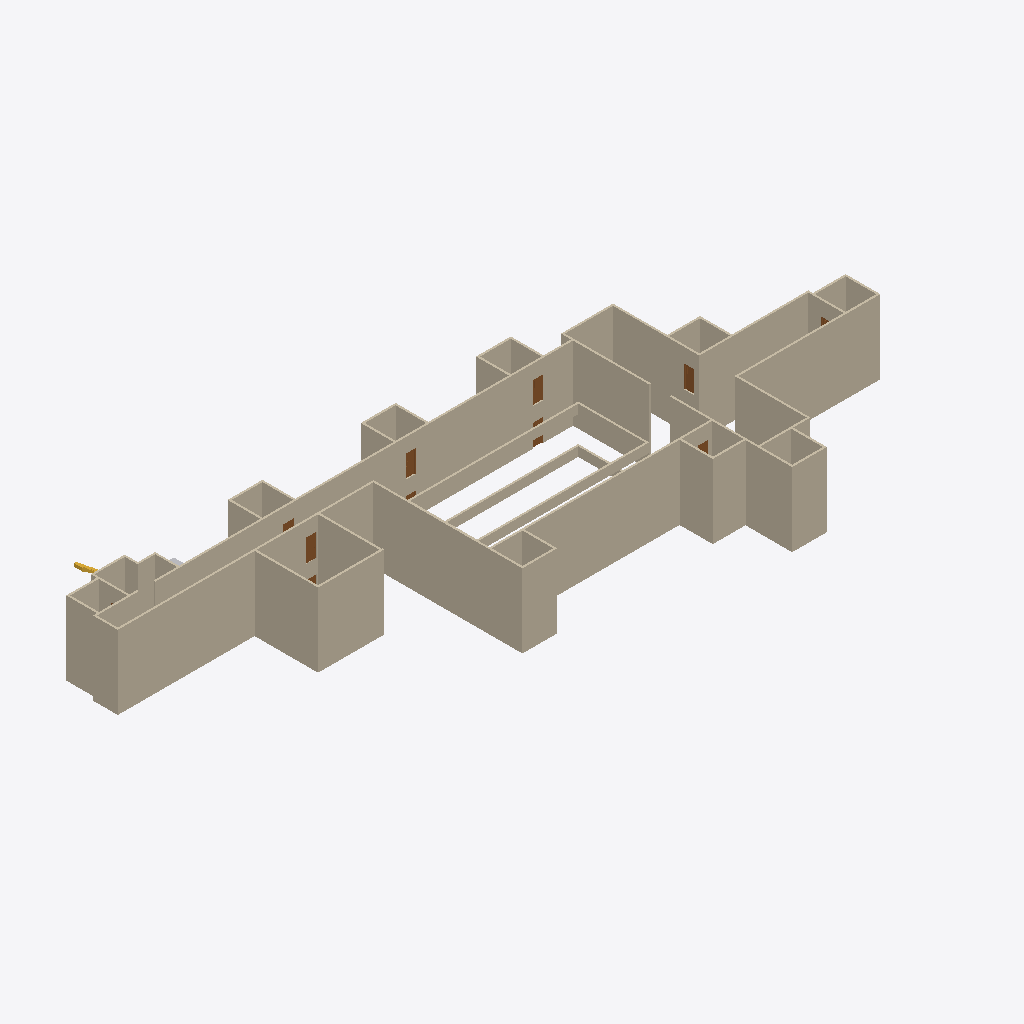
Isometric view of an IFC building model (IFC-SPF (STEP), schema IFC2X3, length unit foot), seen from the south-west, elements coloured by IFC class: 84 walls (beige), 10 doors (brown), 1 stair (yellow), 1 other element (light grey).
Extent 66.7 m × 27.4 m × 7.3 m (x, y, z). Storeys (3): Level 3 at -3.66 m; Level 4 at 0.00 m; Level 5 at 3.66 m. Elements (130): 106 IfcWallStandardCase, 20 IfcDoor, 2 IfcStair, 2 IfcTransportElement.

HEADER;
FILE_DESCRIPTION(('ViewDefinition [CoordinationView_V2.0]','RevitIdentifiers [ContentGUID: 8411928e-2dfa-43c8-95c6-f0f17360b8df, VersionGUID: f60729bf-1fc2-4fb9-a18c-45ff1ca4075d, NumberOfSaves: 21]','CoordinateReference [CoordinateBase: Shared Coordinates]','Merged model: floor_3_with_stairs.ifc + floor_4_with_stairs.ifc (Levels 3-4)'),'2;1');
FILE_NAME('floors_3-4_combined.ifc','2026-07-18T16:50:47+05:30',(''),(''),'ODA SDAI 25.12','Autodesk - Revit 26.4.10.51 (ENU) - 26.4.10.51','');
FILE_SCHEMA(('IFC2X3'));
ENDSEC;
DATA;
#27=IFCPROJECT('244PAEBVf3o9N6yF6CdqSl',#6,'Project Number',$,$,'Project Name','Project Status',(#22),#17829);
#41=IFCSITE('244PAEBVf3o9N6yF6CdqSj',#6,'Default',$,$,#40,$,$,.ELEMENT.,(42,21,31,401672),(-71,-3,-24,-345703),0.0,$,$);
#31=IFCBUILDING('244PAEBVf3o9N6yF6CdqSk',#6,'Building Name',$,$,#30,$,'Building Name',.ELEMENT.,$,$,#28);
#34=IFCBUILDINGSTOREY('0T$Lfl7VTCCARtbAfI$o77',#6,'Level 3',$,$,#33,$,'Level 3',.ELEMENT.,-12.0);
#38=IFCBUILDINGSTOREY('2JF4e6axWHqu3u0C1FZlmi',#6,'Level 4',$,$,#37,$,'Level 4',.ELEMENT.,0.0);
#106864=IFCBUILDINGSTOREY('1ZGO8hrFCHqw0v0026FpFv',#6,'Level 5',$,$,#106865,$,'Level 5',.ELEMENT.,12.0);
#106087=IFCWALLSTANDARDCASE('26jjhu0DH0Lxf54dTa$Kpk',#6,'Basic Wall:Generic - 8" Masonry:1240490',$,$,#97967,#106088,'1240490');
#106048=IFCWALLSTANDARDCASE('26jjhu0DH0Lxf54dTa$KpZ',#6,'Basic Wall:Generic - 8" Masonry:1240487',$,$,#97979,#106049,'1240487');
#106061=IFCWALLSTANDARDCASE('26jjhu0DH0Lxf54dTa$Kpi',#6,'Basic Wall:Generic - 8" Masonry:1240488',$,$,#98000,#106062,'1240488');
#158=IFCWALLSTANDARDCASE('0o5V5vj6fEVfquhap0gIvj',#6,'Basic Wall:Generic - 8" Masonry:1240490',$,$,#146,#150,'1240490');
#110=IFCWALLSTANDARDCASE('2w_H3iljjEk8MUdld594lU',#6,'Basic Wall:Generic - 8" Masonry:1240488',$,$,#98,#102,'1240488');
#106072=IFCWALLSTANDARDCASE('26jjhu0DH0Lxf54dTa$Kpj',#6,'Basic Wall:Generic - 8" Masonry:1240489',$,$,#106073,#106076,'1240489');
#106193=IFCWALLSTANDARDCASE('26jjhu0DH0Lxf54dTa$Kps',#6,'Basic Wall:Generic - 8" Masonry:1240498',$,$,#97954,#106194,'1240498');
#64=IFCWALLSTANDARDCASE('1ItLLKfCv89fKqwNtMV3YD',#6,'Basic Wall:Generic - 8" Masonry:1240487',$,$,#46,#51,'1240487');
#106551=IFCWALLSTANDARDCASE('0NrdkfQ69FhA8iVi0WZ07S',#6,'Basic Wall:Generic - 8" Masonry:1250360',$,$,#106552,#106555,'1250360');
#135=IFCWALLSTANDARDCASE('1zt0IJGhr63R0ZFXrI1use',#6,'Basic Wall:Generic - 8" Masonry:1240489',$,$,#122,#126,'1240489');
#106576=IFCWALLSTANDARDCASE('0NrdkfQ69FhA8iVi0WZ07U',#6,'Basic Wall:Generic - 8" Masonry:1250362',$,$,#106577,#106580,'1250362');
#106540=IFCWALLSTANDARDCASE('0NrdkfQ69FhA8iVi0WZ07J',#6,'Basic Wall:Generic - 8" Masonry:1250359',$,$,#105937,#106541,'1250359');
#106629=IFCWALLSTANDARDCASE('0NrdkfQ69FhA8iVi0WZ07Q',#6,'Basic Wall:Generic - 8" Masonry:1250366',$,$,#106630,#106633,'1250366');
#106330=IFCWALLSTANDARDCASE('05o6FGHbvAcep$f8mox0BM',#6,'Basic Wall:Generic - 8":1244705',$,$,#106331,#106334,'1244705');
#106344=IFCWALLSTANDARDCASE('05o6FGHbvAcep$f8mox09n',#6,'Basic Wall:Generic - 8":1244806',$,$,#106345,#106348,'1244806');
#16694=IFCWALLSTANDARDCASE('0pKn44qIDEgfTpit7i1bLa',#6,'Basic Wall:Generic - 8":1244705',$,$,#16682,#16686,'1244705');
#16717=IFCWALLSTANDARDCASE('1Ece8O2jP3OvgEYYnrqoVm',#6,'Basic Wall:Generic - 8":1244806',$,$,#16705,#16709,'1244806');
#106590=IFCWALLSTANDARDCASE('0NrdkfQ69FhA8iVi0WZ07V',#6,'Basic Wall:Generic - 8" Masonry:1250363',$,$,#106591,#106594,'1250363');
#17108=IFCWALLSTANDARDCASE('0q_U433JH32B8g8Oz_4S6L',#6,'Basic Wall:Generic - 8" Masonry:1250362',$,$,#17096,#17100,'1250362');
#106246=IFCWALLSTANDARDCASE('26jjhu0DH0Lxf54dTa$Kpo',#6,'Basic Wall:Generic - 8" Masonry:1240502',$,$,#106247,#106250,'1240502');
#106615=IFCWALLSTANDARDCASE('0NrdkfQ69FhA8iVi0WZ07P',#6,'Basic Wall:Generic - 8" Masonry:1250365',$,$,#106616,#106619,'1250365');
#106218=IFCWALLSTANDARDCASE('26jjhu0DH0Lxf54dTa$Kpm',#6,'Basic Wall:Generic - 8" Masonry:1240500',$,$,#106219,#106222,'1240500');
#17200=IFCWALLSTANDARDCASE('0XW214EH988wSzC8rxcNW0',#6,'Basic Wall:Generic - 8" Masonry:1250366',$,$,#17188,#17192,'1250366');
#106358=IFCWALLSTANDARDCASE('05o6FGHbvAcep$f8mox08R',#6,'Basic Wall:Generic - 8":1244908',$,$,#106359,#106362,'1244908');
#17039=IFCWALLSTANDARDCASE('1$HlKm4ej10u_qWtxaNUP2',#6,'Basic Wall:Generic - 8" Masonry:1250359',$,$,#17027,#17031,'1250359');
#389=IFCWALLSTANDARDCASE('000hVr$e1FuPlN30b10kTx',#6,'Basic Wall:Generic - 8" Masonry:1240500',$,$,#377,#381,'1240500');
#106643=IFCWALLSTANDARDCASE('0NrdkfQ69FhA8iVi0WZ03p',#6,'Basic Wall:Generic - 8":1250583',$,$,#106644,#106647,'1250583');
#106400=IFCWALLSTANDARDCASE('05o6FGHbvAcep$f8moxVu5',#6,'Basic Wall:Generic - 8":1245938',$,$,#106401,#106404,'1245938');
#17256=IFCWALLSTANDARDCASE('0ax1$pL1T0I9hWOxrMXu1s',#6,'Basic Wall:Generic - 8":1250583',$,$,#17244,#17248,'1250583');
#106372=IFCWALLSTANDARDCASE('05o6FGHbvAcep$f8moxVqR',#6,'Basic Wall:Generic - 8":1245676',$,$,#106373,#106376,'1245676');
#16809=IFCWALLSTANDARDCASE('3_mTfIN$DFRutx0TlUNjrX',#6,'Basic Wall:Generic - 8":1245938',$,$,#16797,#16801,'1245938');
#16763=IFCWALLSTANDARDCASE('0KvxOpZJ94Tx83WG37dc_g',#6,'Basic Wall:Generic - 8":1245676',$,$,#16751,#16755,'1245676');
#106526=IFCWALLSTANDARDCASE('0NrdkfQ69FhA8iVi0WZ07I',#6,'Basic Wall:Generic - 8" Masonry:1250358',$,$,#106527,#106530,'1250358');
#106386=IFCWALLSTANDARDCASE('05o6FGHbvAcep$f8moxVvl',#6,'Basic Wall:Generic - 8":1245848',$,$,#106387,#106390,'1245848');
#106657=IFCWALLSTANDARDCASE('0NrdkfQ69FhA8iVi0WZ03y',#6,'Basic Wall:Generic - 8":1250584',$,$,#106658,#106661,'1250584');
#106428=IFCWALLSTANDARDCASE('05o6FGHbvAcep$f8moxVIq',#6,'Basic Wall:Generic - 8":1247299',$,$,#106429,#106432,'1247299');
#106741=IFCWALLSTANDARDCASE('0NrdkfQ69FhA8iVi0WZ0qI',#6,'Basic Wall:Generic - 8":1251574',$,$,#106742,#106745,'1251574');
#16786=IFCWALLSTANDARDCASE('1TmVxl$uf3RfgOaZwGIDG0',#6,'Basic Wall:Generic - 8":1245848',$,$,#16774,#16778,'1245848');
#16855=IFCWALLSTANDARDCASE('01CFoJ_Iz8ogvL2w62Fetv',#6,'Basic Wall:Generic - 8":1247299',$,$,#16843,#16847,'1247299');
#17279=IFCWALLSTANDARDCASE('0V7c9G7nDDXBdzbSs74QMG',#6,'Basic Wall:Generic - 8":1250584',$,$,#17267,#17271,'1250584');
#17417=IFCWALLSTANDARDCASE('2lECD4H613sAmeBP0VC8B1',#6,'Basic Wall:Generic - 8":1251574',$,$,#17405,#17409,'1251574');
#106260=IFCWALLSTANDARDCASE('05o6FGHbvAcep$f8mox0ZS',#6,'Basic Wall:Generic - 8":1242155',$,$,#106261,#106264,'1242155');
#16476=IFCWALLSTANDARDCASE('3_X3kuKFb2yR2t9DbylAyP',#6,'Basic Wall:Generic - 8":1242155',$,$,#16460,#16464,'1242155');
#17062=IFCWALLSTANDARDCASE('3gRbZ3lnHC49T$aU$Y6gzk',#6,'Basic Wall:Generic - 8" Masonry:1250360',$,$,#17050,#17054,'1250360');
#106098=IFCWALLSTANDARDCASE('26jjhu0DH0Lxf54dTa$Kpl',#6,'Basic Wall:Generic - 8" Masonry:1240491',$,$,#106099,#106102,'1240491');
#182=IFCWALLSTANDARDCASE('1OIusj8yT7Mf3mRouGYqBu',#6,'Basic Wall:Generic - 8" Masonry:1240491',$,$,#170,#174,'1240491');
#106604=IFCWALLSTANDARDCASE('0NrdkfQ69FhA8iVi0WZ07O',#6,'Basic Wall:Generic - 8" Masonry:1250364',$,$,#105950,#106605,'1250364');
#106112=IFCWALLSTANDARDCASE('26jjhu0DH0Lxf54dTa$Kpe',#6,'Basic Wall:Generic - 8" Masonry:1240492',$,$,#106113,#106116,'1240492');
#106232=IFCWALLSTANDARDCASE('26jjhu0DH0Lxf54dTa$Kpn',#6,'Basic Wall:Generic - 8" Masonry:1240501',$,$,#106233,#106236,'1240501');
#106565=IFCWALLSTANDARDCASE('0NrdkfQ69FhA8iVi0WZ07T',#6,'Basic Wall:Generic - 8" Masonry:1250361',$,$,#105962,#106566,'1250361');
#106671=IFCWALLSTANDARDCASE('0NrdkfQ69FhA8iVi0WZ03$',#6,'Basic Wall:Generic - 8":1250587',$,$,#106672,#106675,'1250587');
#106414=IFCWALLSTANDARDCASE('05o6FGHbvAcep$f8moxVk8',#6,'Basic Wall:Generic - 8":1247103',$,$,#106415,#106418,'1247103');
#106316=IFCWALLSTANDARDCASE('05o6FGHbvAcep$f8mox005',#6,'Basic Wall:Generic - 8":1244402',$,$,#106317,#106320,'1244402');
#106727=IFCWALLSTANDARDCASE('0NrdkfQ69FhA8iVi0WZ0rH',#6,'Basic Wall:Generic - 8":1251509',$,$,#106728,#106731,'1251509');
#106442=IFCWALLSTANDARDCASE('05o6FGHbvAcep$f8moxVNa',#6,'Basic Wall:Generic - 8":1247507',$,$,#106443,#106446,'1247507');
#106498=IFCWALLSTANDARDCASE('05o6FGHbvAcep$f8moxV7w',#6,'Basic Wall:Generic - 8":1248525',$,$,#106499,#106502,'1248525');
#106165=IFCWALLSTANDARDCASE('26jjhu0DH0Lxf54dTa$Kpq',#6,'Basic Wall:Generic - 8" Masonry:1240496',$,$,#106166,#106169,'1240496');
#106302=IFCWALLSTANDARDCASE('05o6FGHbvAcep$f8mox01d',#6,'Basic Wall:Generic - 8":1244304',$,$,#106303,#106306,'1244304');
#106713=IFCWALLSTANDARDCASE('0NrdkfQ69FhA8iVi0WZ0t5',#6,'Basic Wall:Generic - 8":1251361',$,$,#106714,#106717,'1251361');
#106470=IFCWALLSTANDARDCASE('05o6FGHbvAcep$f8moxVPj',#6,'Basic Wall:Generic - 8":1247898',$,$,#106471,#106474,'1247898');
#106484=IFCWALLSTANDARDCASE('05o6FGHbvAcep$f8moxVVT',#6,'Basic Wall:Generic - 8":1248042',$,$,#106485,#106488,'1248042');
#106699=IFCWALLSTANDARDCASE('0NrdkfQ69FhA8iVi0WZ0Cc',#6,'Basic Wall:Generic - 8":1251010',$,$,#106700,#106703,'1251010');
#106288=IFCWALLSTANDARDCASE('05o6FGHbvAcep$f8mox0T8',#6,'Basic Wall:Generic - 8":1244095',$,$,#106289,#106292,'1244095');
#106137=IFCWALLSTANDARDCASE('26jjhu0DH0Lxf54dTa$Kpg',#6,'Basic Wall:Generic - 8" Masonry:1240494',$,$,#106138,#106141,'1240494');
#106456=IFCWALLSTANDARDCASE('05o6FGHbvAcep$f8moxVLd',#6,'Basic Wall:Generic - 8":1247632',$,$,#106457,#106460,'1247632');
#106512=IFCWALLSTANDARDCASE('05o6FGHbvAcep$f8moxV5i',#6,'Basic Wall:Generic - 8":1248667',$,$,#106513,#106516,'1248667');
#106685=IFCWALLSTANDARDCASE('0NrdkfQ69FhA8iVi0WZ0ED',#6,'Basic Wall:Generic - 8":1250921',$,$,#106686,#106689,'1250921');
#106126=IFCWALLSTANDARDCASE('26jjhu0DH0Lxf54dTa$Kpf',#6,'Basic Wall:Generic - 8" Masonry:1240493',$,$,#90023,#106127,'1240493');
#106274=IFCWALLSTANDARDCASE('05o6FGHbvAcep$f8mox0X0',#6,'Basic Wall:Generic - 8":1242295',$,$,#106275,#106278,'1242295');
#106151=IFCWALLSTANDARDCASE('26jjhu0DH0Lxf54dTa$Kph',#6,'Basic Wall:Generic - 8" Masonry:1240495',$,$,#106152,#106155,'1240495');
#17177=IFCWALLSTANDARDCASE('041lzMVmXBLPf1qzaP$Jz$',#6,'Basic Wall:Generic - 8" Masonry:1250365',$,$,#17165,#17169,'1250365');
#412=IFCWALLSTANDARDCASE('0w7uTxqjb7pfbLrZS6yHXM',#6,'Basic Wall:Generic - 8" Masonry:1240501',$,$,#400,#404,'1240501');
#17131=IFCWALLSTANDARDCASE('381_ae1N59AvAldcBD3MOH',#6,'Basic Wall:Generic - 8" Masonry:1250363',$,$,#17119,#17123,'1250363');
#16740=IFCWALLSTANDARDCASE('3eSPNJ2yT4SOKLahkG$GUL',#6,'Basic Wall:Generic - 8":1244908',$,$,#16728,#16732,'1244908');
#106179=IFCWALLSTANDARDCASE('26jjhu0DH0Lxf54dTa$Kpr',#6,'Basic Wall:Generic - 8" Masonry:1240497',$,$,#106180,#106183,'1240497');
#97964=IFCDOOR('26jjhu0DH0Lxf54dTa$KoM',#6,'Door-Passage-Single-Vision_Lite:36" x 84":1240530',$,$,#97965,#97973,'1240530',7.333333333333333,3.3333333333333357);
#97976=IFCDOOR('26jjhu0DH0Lxf54dTa$KoN',#6,'Door-Passage-Single-Vision_Lite:36" x 84":1240531',$,$,#97977,#97985,'1240531',7.333333333333333,3.333333333333333);
#97988=IFCDOOR('26jjhu0DH0Lxf54dTa$KoG',#6,'Door-Passage-Single-Vision_Lite:36" x 84":1240532',$,$,#97989,#97994,'1240532',7.333333333333333,3.3333333333333357);
#105934=IFCDOOR('0NrdkfQ69FhA8iVi0WZ06Z',#6,'Door-Passage-Single-Vision_Lite:36" x 84":1250375',$,$,#105935,#105944,'1250375',7.333333333333333,3.3333333333333335);
#105971=IFCSTAIR('3fYas557523uQZ8yv1FTWQ',#6,'Stair:Half-Turn Down:9100002','Half-turn stair (ID 9100002) connecting floor 4 / Level 4 down to floor 3 / Level 3; vertically aligned with stair 9100002 on floor 3.','Half-Turn Stair',#105972,#105977,'9100002',.HALF_TURN_STAIR.);
#297=IFCWALLSTANDARDCASE('0xLX0XfEbCKxh8laDdvk3T',#6,'Basic Wall:Generic - 8" Masonry:1240496',$,$,#285,#289,'1240496');
#16431=IFCDOOR('1W5yMI_Q19AQBFtEBjkfkg',#6,'Door-Passage-Single-Vision_Lite:36" x 84":1240532',$,$,#17630,#16427,'1240532',7.333333333333333,3.3333333333333357);
#16832=IFCWALLSTANDARDCASE('2GnXwbjmjF_feRhlakjtQS',#6,'Basic Wall:Generic - 8":1247103',$,$,#16820,#16824,'1247103');
#17154=IFCWALLSTANDARDCASE('1wB_gw61r2VuTijIPudvB7',#6,'Basic Wall:Generic - 8" Masonry:1250364',$,$,#17142,#17146,'1250364');
#17302=IFCWALLSTANDARDCASE('1IEkLjJ0n6PAJWeNjJ7T1o',#6,'Basic Wall:Generic - 8":1250587',$,$,#17290,#17294,'1250587');
#17394=IFCWALLSTANDARDCASE('29KW9ln015IQlXPWZXPSXg',#6,'Basic Wall:Generic - 8":1251509',$,$,#17382,#17386,'1251509');
#17440=IFCWALLSTANDARDCASE('2xg8CIZNTAh8NC888kLU2f',#6,'Basic Wall:Generic - 8":1251648',$,$,#17428,#17432,'1251648');
#106755=IFCWALLSTANDARDCASE('0NrdkfQ69FhA8iVi0WZ0oa',#6,'Basic Wall:Generic - 8":1251648',$,$,#106756,#106759,'1251648');
#97951=IFCDOOR('26jjhu0DH0Lxf54dTa$KoL',#6,'Door-Passage-Single-Vision_Lite:36" x 84":1240529',$,$,#97952,#97961,'1240529',7.333333333333333,3.3333333333333357);
#98009=IFCDOOR('26jjhu0DH0Lxf54dTa$KoI',#6,'Door-Passage-Single-Vision_Lite:36" x 84":1240534',$,$,#98010,#98016,'1240534',7.333333333333333,3.3333333333333357);
#17016=IFCWALLSTANDARDCASE('1DtCXdDIf3Z90KBporINHT',#6,'Basic Wall:Generic - 8" Masonry:1250358',$,$,#17004,#17008,'1250358');
#106849=IFCTRANSPORTELEMENT('1Y1xPx1xX0eBratXB1mbgA',#6,'Passenger Elevator:36in Door:9100001','Elevator (shaft ID 9100001) serving floor 4 / Level 4 (top floor); connects vertically down to floor 3 / Level 3; vertically aligned with elevator 9100001 on floor 3.','Passenger Elevator',#106850,#106855,'9100001',.ELEVATOR.,$,$);
#16420=IFCDOOR('0tcRe0pVH0xASn1WBDSrDz',#6,'Door-Passage-Single-Vision_Lite:36" x 84":1240531',$,$,#17645,#16416,'1240531',7.333333333333333,3.333333333333333);
#105959=IFCDOOR('0NrdkfQ69FhA8iVi0WZ06j',#6,'Door-Passage-Single-Vision_Lite:36" x 84":1250377',$,$,#105960,#105968,'1250377',7.333333333333333,3.333333333333333);
#16409=IFCDOOR('3E9NwL8Zn3ZApLVUOA3jaA',#6,'Door-Passage-Single-Vision_Lite:36" x 84":1240530',$,$,#17691,#16405,'1240530',7.333333333333333,3.3333333333333357);
#106204=IFCWALLSTANDARDCASE('26jjhu0DH0Lxf54dTa$Kpt',#6,'Basic Wall:Generic - 8" Masonry:1240499',$,$,#106205,#106208,'1240499');
ENDSEC;
